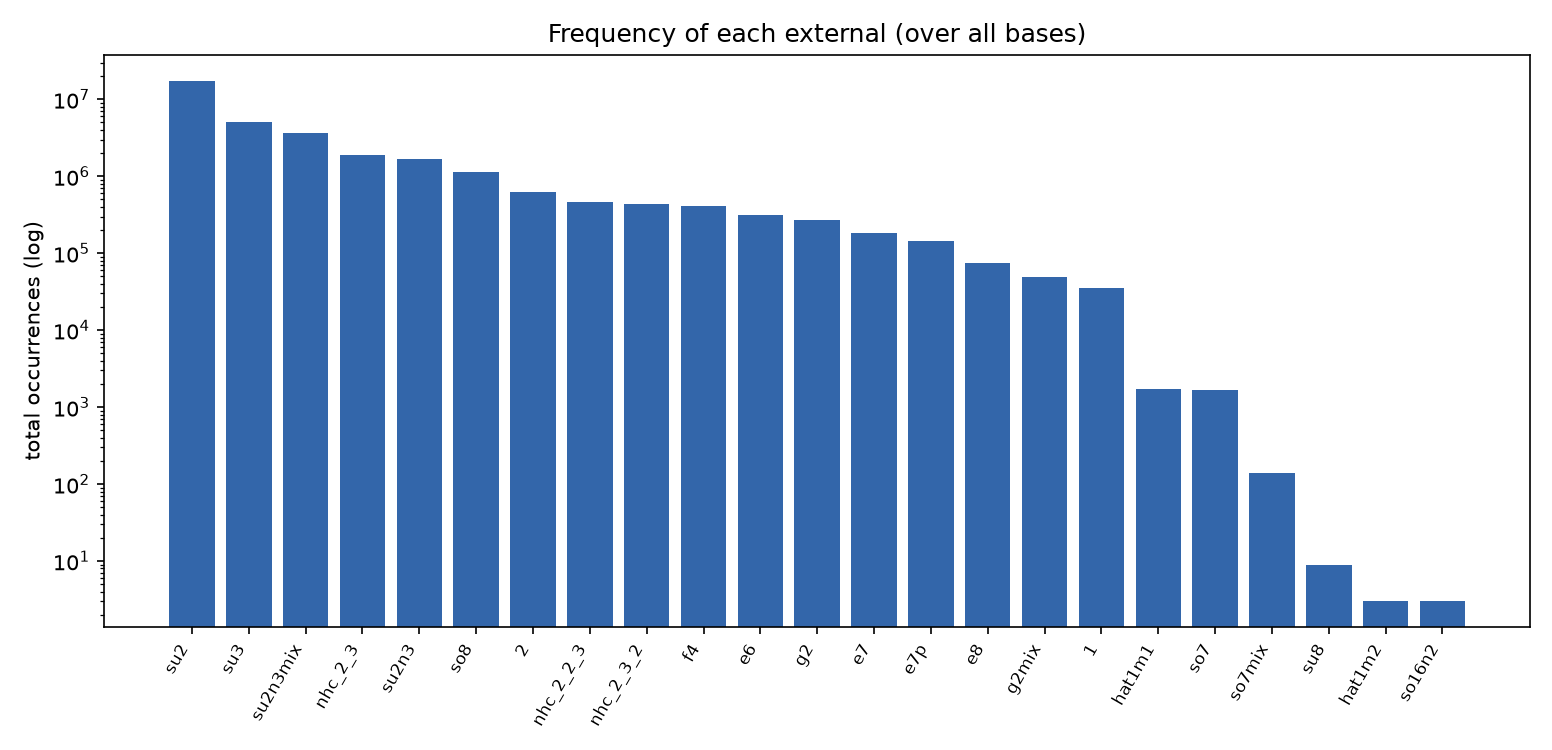

The data file committed next to this chart (first rows):
external, total_occurrences, n_bases_containing, occ_per_base
su2, 17543893, 8394984, 1.822
su3, 5052570, 3979682, 0.5246
su2n3mix, 3679040, 3105100, 0.382
nhc_2_3, 1882181, 1783763, 0.1954
su2n3, 1683953, 1497362, 0.1749
so8, 1120756, 1072370, 0.1164
2, 623523, 619008, 0.0647
nhc_2_2_3, 463157, 454552, 0.0481
nhc_2_3_2, 436652, 433453, 0.0453
f4, 416908, 409421, 0.0433
e6, 315203, 311800, 0.0327
g2, 271917, 268106, 0.0282
e7, 180768, 180064, 0.0188
e7p, 145038, 144475, 0.0151
e8, 74980, 74882, 0.0078
g2mix, 49111, 49101, 0.0051
1, 34900, 34900, 0.0036
hat1m1, 1737, 1731, 0.0002
so7, 1685, 1682, 0.0002
so7mix, 139, 139, 0.0
su8, 9, 9, 0.0
hat1m2, 3, 3, 0.0
so16n2, 3, 3, 0.0
